The GitHub repository wilson-repo/vlp-module contains a labelled image folder "CODEBRIM" with 2 categories: background, defects. Examples follow, each with its label.

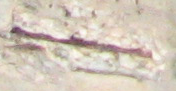
Label: defects

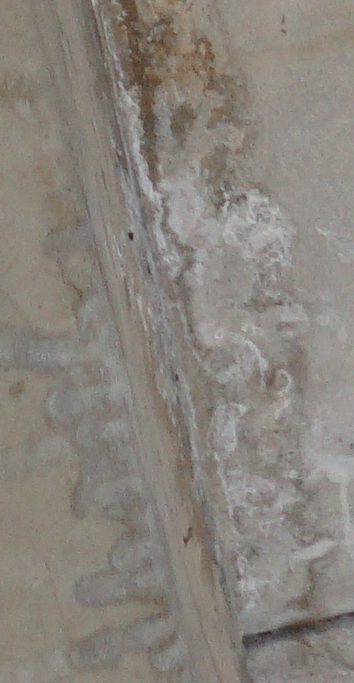
Label: defects

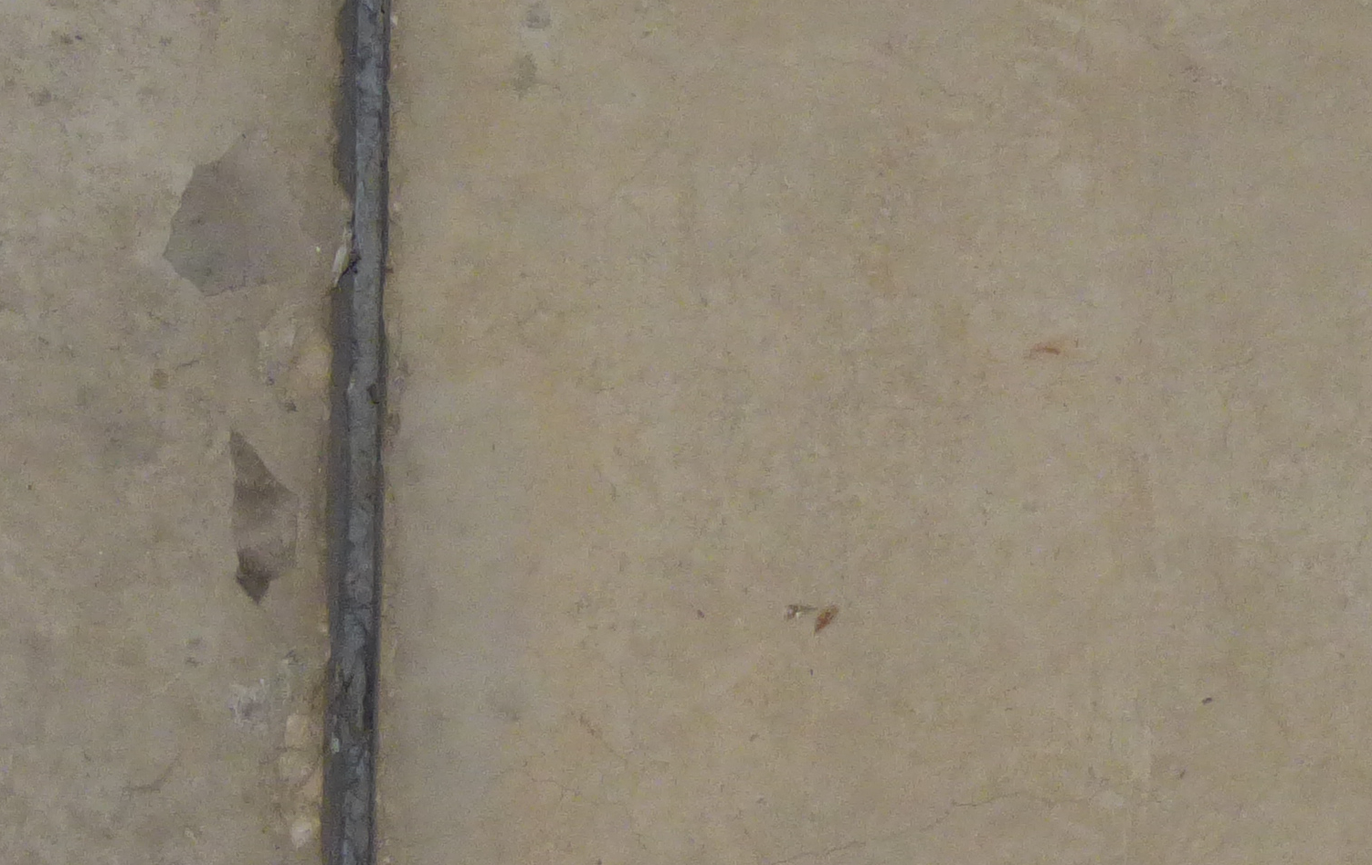
Label: background

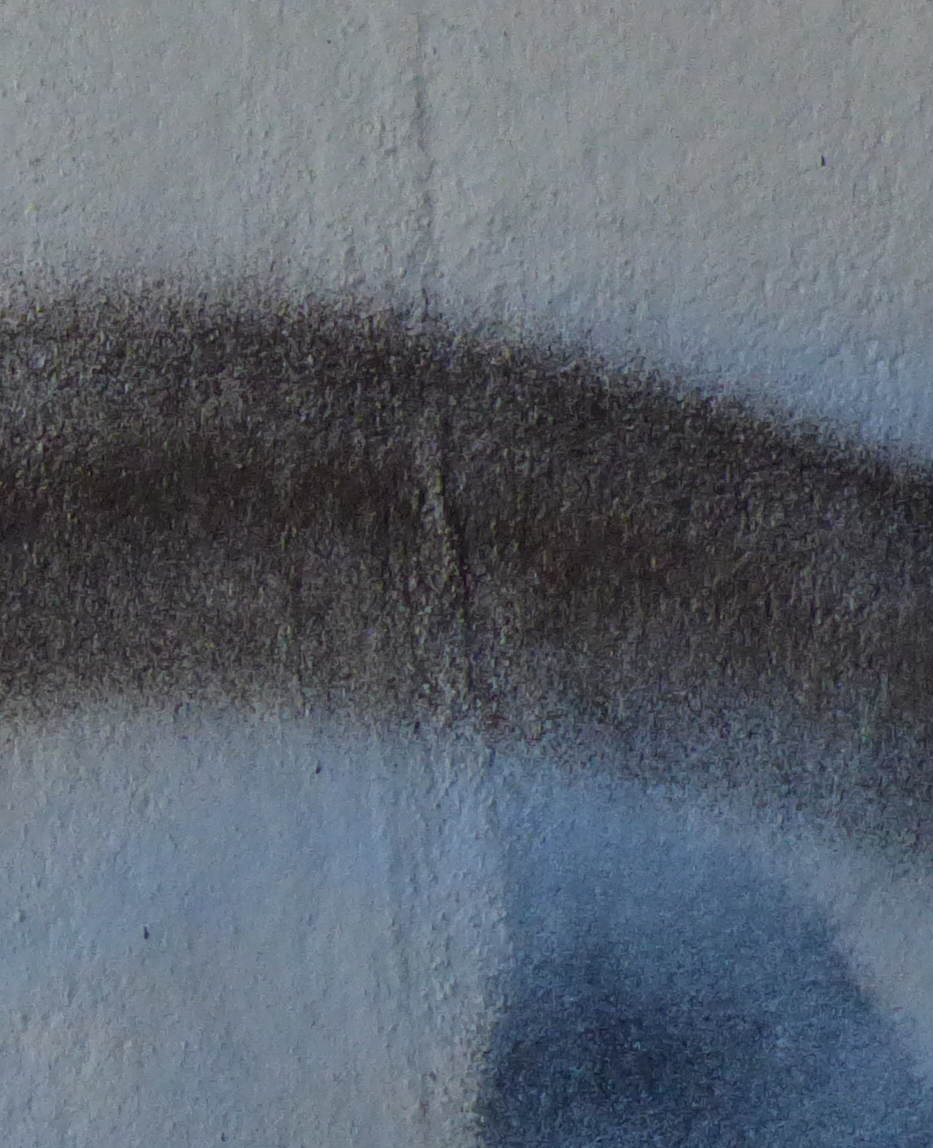
Label: background

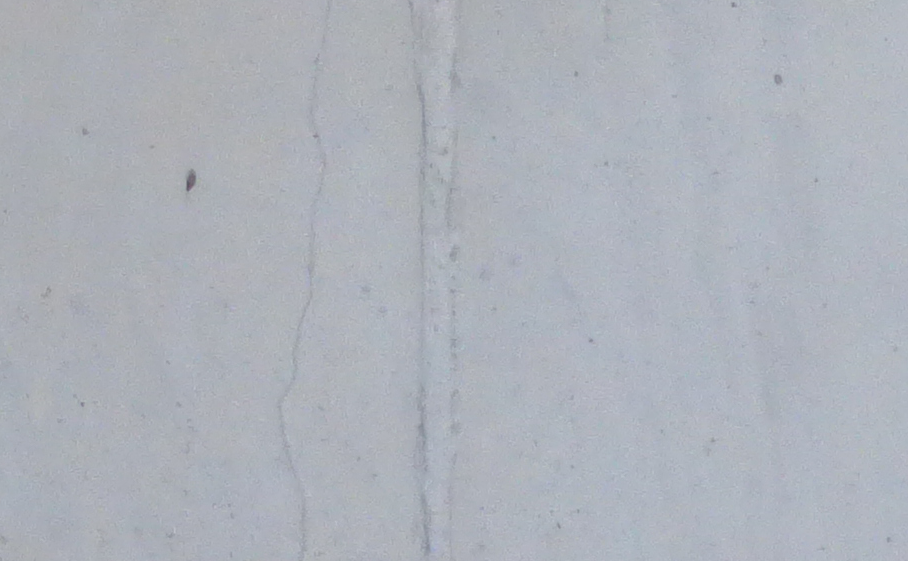
Label: background

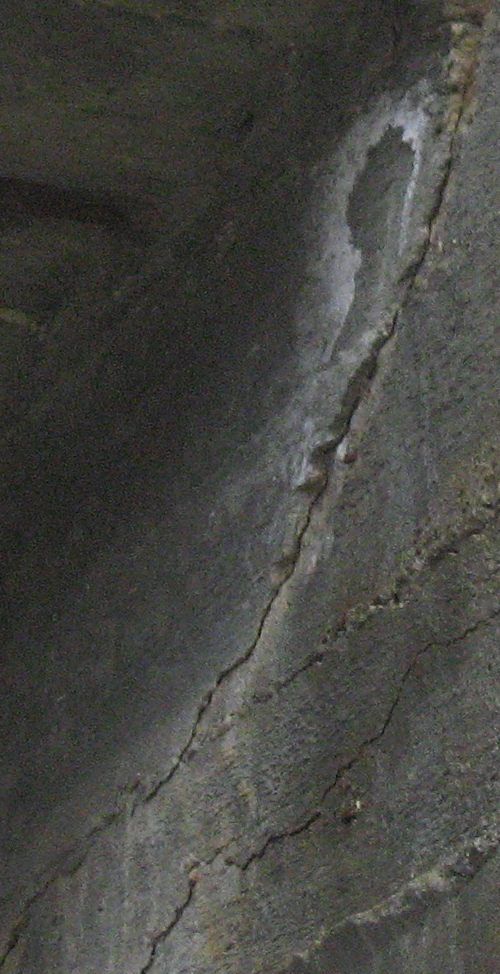
Label: defects
